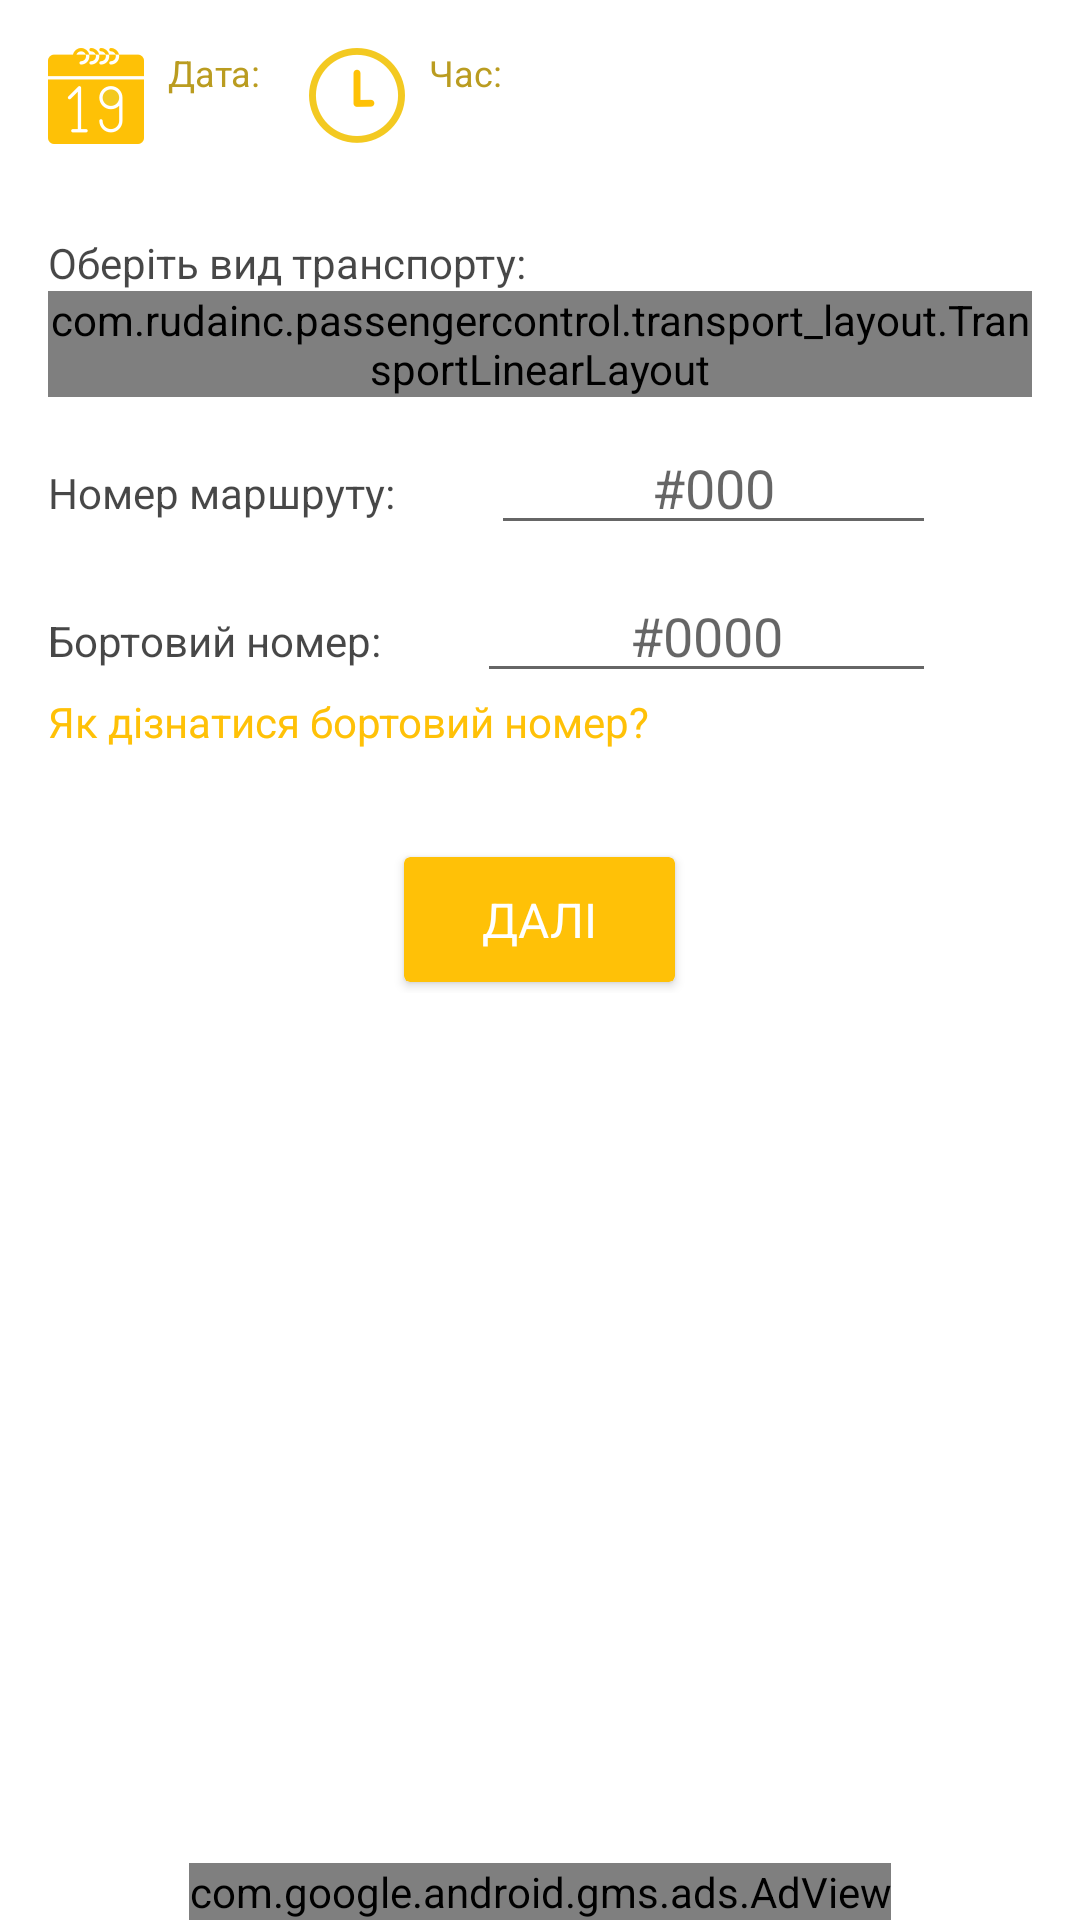

Produce the Android XML layout that renders to this screen, including the resource entries it uses.
<!-- AndroidManifest.xml: application theme AppTheme -->
<!-- res/layout/activity_main_info.xml -->
<?xml version="1.0" encoding="utf-8"?>
<LinearLayout xmlns:android="http://schemas.android.com/apk/res/android"
    xmlns:app="http://schemas.android.com/apk/res-auto"
    android:layout_width="match_parent"
    android:layout_height="match_parent"
    android:background="@color/colorWhite"
    android:focusableInTouchMode="true"
    android:orientation="vertical">

    <ScrollView
        android:layout_width="match_parent"
        android:layout_height="0dp"
        android:layout_weight="1">

        <LinearLayout
            android:layout_width="match_parent"
            android:layout_height="wrap_content"
            android:orientation="vertical">

            <LinearLayout
                android:layout_width="match_parent"
                android:layout_height="wrap_content"
                android:layout_margin="@dimen/padding_16"
                android:orientation="horizontal">

                <LinearLayout
                    android:id="@+id/llDatePicker"
                    android:layout_width="wrap_content"
                    android:layout_height="wrap_content"
                    android:layout_marginEnd="@dimen/padding_16"
                    android:orientation="horizontal">

                    <ImageView
                        android:layout_width="wrap_content"
                        android:layout_height="wrap_content"
                        android:contentDescription="@string/cd_calendar"
                        android:src="@drawable/ic_data" />


                    <LinearLayout
                        android:layout_width="wrap_content"
                        android:layout_height="wrap_content"
                        android:layout_marginStart="@dimen/padding_8"
                        android:orientation="vertical">

                        <TextView
                            android:layout_width="wrap_content"
                            android:layout_height="wrap_content"
                            android:text="@string/date"
                            android:textColor="@color/colorPrimaryDark"
                            android:textSize="@dimen/text_size_12" />

                        <TextView
                            android:id="@+id/tvDate"
                            android:layout_width="wrap_content"
                            android:layout_height="wrap_content"
                            android:textColor="@color/colorBlack"
                            android:textSize="16sp" />

                    </LinearLayout>
                </LinearLayout>

                <LinearLayout
                    android:id="@+id/llTimePicker"
                    android:layout_width="wrap_content"
                    android:layout_height="wrap_content"
                    android:orientation="horizontal">

                    <ImageView
                        android:id="@+id/ivTimePicker"
                        android:layout_width="wrap_content"
                        android:layout_height="wrap_content"
                        android:contentDescription="@string/cd_time"
                        android:src="@drawable/ic_time" />

                    <LinearLayout
                        android:layout_width="wrap_content"
                        android:layout_height="wrap_content"
                        android:layout_marginStart="@dimen/padding_8"
                        android:orientation="vertical">

                        <TextView
                            android:layout_width="wrap_content"
                            android:layout_height="wrap_content"
                            android:text="@string/time"
                            android:textColor="@color/colorPrimaryDark"
                            android:textSize="@dimen/text_size_12" />

                        <TextView
                            android:id="@+id/tvTime"
                            android:layout_width="wrap_content"
                            android:layout_height="wrap_content"
                            android:textColor="@color/colorBlack"
                            android:textSize="16sp" />
                    </LinearLayout>
                </LinearLayout>
            </LinearLayout>

            <LinearLayout
                android:layout_width="match_parent"
                android:layout_height="wrap_content"
                android:layout_marginEnd="@dimen/padding_16"
                android:layout_marginStart="@dimen/padding_16"
                android:layout_marginTop="@dimen/padding_8"
                android:orientation="vertical">

                <TextView
                    android:layout_width="wrap_content"
                    android:layout_height="wrap_content"
                    android:text="@string/transport"
                    android:textColor="@color/colorText"
                    android:textSize="@dimen/text_size_14" />

                <com.rudainc.passengercontrol.transport_layout.TransportLinearLayout
                    android:id="@+id/ll_trasport_type"
                    android:layout_width="match_parent"
                    android:layout_height="wrap_content" />
            </LinearLayout>

            <LinearLayout
                android:layout_width="match_parent"
                android:layout_height="wrap_content"
                android:layout_marginEnd="@dimen/padding_16"
                android:layout_marginStart="@dimen/padding_16"
                android:layout_marginTop="@dimen/padding_8"
                android:orientation="horizontal">

                <TextView
                    android:layout_width="wrap_content"
                    android:layout_height="wrap_content"
                    android:text="@string/route"
                    android:textColor="@color/colorText"
                    android:textSize="@dimen/text_size_14" />

                <androidx.appcompat.widget.AppCompatEditText
                    android:id="@+id/etRoute"
                    android:layout_width="match_parent"
                    android:layout_height="wrap_content"
                    android:layout_marginEnd="@dimen/padding_32"
                    android:layout_marginStart="@dimen/padding_32"
                    android:gravity="center"
                    android:hint="@string/enter_route"
                    android:imeOptions="actionNext"
                    android:inputType="number"
                    android:maxLength="4" />
            </LinearLayout>

            <LinearLayout
                android:layout_width="match_parent"
                android:layout_height="wrap_content"
                android:layout_marginEnd="@dimen/padding_16"
                android:layout_marginStart="@dimen/padding_16"
                android:layout_marginTop="@dimen/padding_8"
                android:orientation="horizontal">

                <TextView
                    android:layout_width="wrap_content"
                    android:layout_height="wrap_content"
                    android:text="@string/board_number"
                    android:textColor="@color/colorText"
                    android:textSize="@dimen/text_size_14" />

                <androidx.appcompat.widget.AppCompatEditText
                    android:id="@+id/etBoardNumber"
                    android:layout_width="match_parent"
                    android:layout_height="wrap_content"
                    android:layout_marginEnd="@dimen/padding_32"
                    android:layout_marginStart="@dimen/padding_32"
                    android:gravity="center"
                    android:hint="@string/enter_number"
                    android:imeOptions="actionDone"
                    android:inputType="number"
                    android:maxLength="4" />
            </LinearLayout>

            <TextView
                android:id="@+id/getBoardNumber"
                android:layout_width="wrap_content"
                android:layout_height="wrap_content"
                android:layout_marginEnd="@dimen/padding_16"
                android:layout_marginStart="@dimen/padding_16"
                android:text="@string/how_get_number"
                android:textColor="@color/colorPrimary"
                android:textSize="@dimen/text_size_14" />

            <LinearLayout
                android:layout_width="match_parent"
                android:layout_height="wrap_content"
                android:layout_marginTop="@dimen/padding_32"
                android:gravity="center">

                <androidx.cardview.widget.CardView
                    android:id="@+id/go"
                    style="@style/mCardView"
                    android:layout_width="wrap_content"
                    android:layout_height="wrap_content"
                    app:cardBackgroundColor="@color/colorPrimary">

                    <TextView
                        android:layout_width="wrap_content"
                        android:layout_height="wrap_content"
                        android:layout_marginEnd="@dimen/padding_16"
                        android:layout_marginStart="@dimen/padding_16"
                        android:padding="@dimen/padding_10"
                        android:text="@string/forward"
                        android:textAllCaps="true"
                        android:textColor="@color/colorWhite"
                        android:textSize="@dimen/text_size_16" />
                </androidx.cardview.widget.CardView>

            </LinearLayout>
        </LinearLayout>
    </ScrollView>

    <com.google.android.gms.ads.AdView xmlns:ads="http://schemas.android.com/apk/res-auto"
        android:id="@+id/ad_container"
        android:layout_width="wrap_content"
        android:layout_height="wrap_content"
        android:layout_gravity="center"
        ads:adSize="BANNER"
        ads:adUnitId="@string/ads_banner" />

</LinearLayout>
<!-- resources referenced by this layout -->
<resources>
  <color name="colorBlack">#FF000000</color>
  <color name="colorPrimary">#FFC107</color>
  <color name="colorPrimaryDark">#ba9c20</color>
  <color name="colorText">#B8000000</color>
  <color name="colorWhite">#FFFFFFFF</color>
  <dimen name="padding_10">10dp</dimen>
  <dimen name="padding_16">16dp</dimen>
  <dimen name="padding_32">32dp</dimen>
  <dimen name="padding_8">8dp</dimen>
  <dimen name="text_size_12">12sp</dimen>
  <dimen name="text_size_14">14sp</dimen>
  <dimen name="text_size_16">16sp</dimen>
  <!-- drawable ic_data: png bitmap (drawable-hdpi, 1697 bytes) -->
  <!-- drawable ic_time: png bitmap (drawable-hdpi, 2065 bytes) -->
  <string name="ads_banner"> ca-app-pub-1227764705187744/5604760375</string>
  <string name="board_number">Бортовий номер:</string>
  <string name="cd_calendar">Календар</string>
  <string name="cd_time">Годинник</string>
  <string name="date">Дата:</string>
  <string name="enter_number">#0000</string>
  <string name="enter_route">#000</string>
  <string name="forward">Далі</string>
  <string name="how_get_number">Як дізнатися бортовий номер?</string>
  <string name="route">Номер маршруту:</string>
  <string name="time">Час:</string>
  <string name="transport">Оберіть вид транспорту:</string>
  <style name="mCardView" parent="CardView">
          <item name="cardBackgroundColor">@android:color/white</item>
          <item name="cardCornerRadius">@dimen/cardview_default_radius</item>
          <item name="cardUseCompatPadding">true</item>
      </style>
  <style name="AppTheme" parent="Theme.AppCompat.Light.DarkActionBar">
          
          <item name="colorPrimary">@color/colorPrimary</item>
          <item name="colorPrimaryDark">@color/colorPrimaryDark</item>
          <item name="colorAccent">@color/colorAccent</item>
      </style>
  <color name="colorAccent">#FFC107</color>
</resources>
